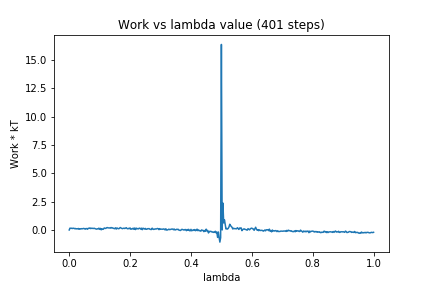

Source data for this figure (header and first rows):
0, 0.0
1, 0.1619
2, 0.1451
3, 0.1555
4, 0.1265
5, 0.1562
6, 0.1449
7, 0.1127
8, 0.1352
9, 0.09414
10, 0.11
11, 0.1001
12, 0.1317
13, 0.06395
14, 0.1121
15, 0.0845
16, 0.1184
17, 0.1032
18, 0.1177
19, 0.1364
20, 0.1153
21, 0.07055
22, 0.1271
23, 0.1211
24, 0.06386
25, 0.1522
26, 0.1425
27, 0.1749
28, 0.1255
29, 0.1582
30, 0.1306
31, 0.1528
32, 0.1296
33, 0.1485
34, 0.1145
35, 0.09091
36, 0.07203
37, 0.104
38, 0.09534
39, 0.1611
40, 0.05558
41, 0.1415
42, 0.01338
43, 0.1087
44, 0.05393
45, 0.07234
46, 0.1733
47, 0.1565
48, 0.1326
49, 0.1894
50, 0.213
51, 0.1851
52, 0.1829
53, 0.1804
54, 0.1626
55, 0.215
56, 0.1791
57, 0.1901
58, 0.139
59, 0.1389
60, 0.1067
... 340 more rows
